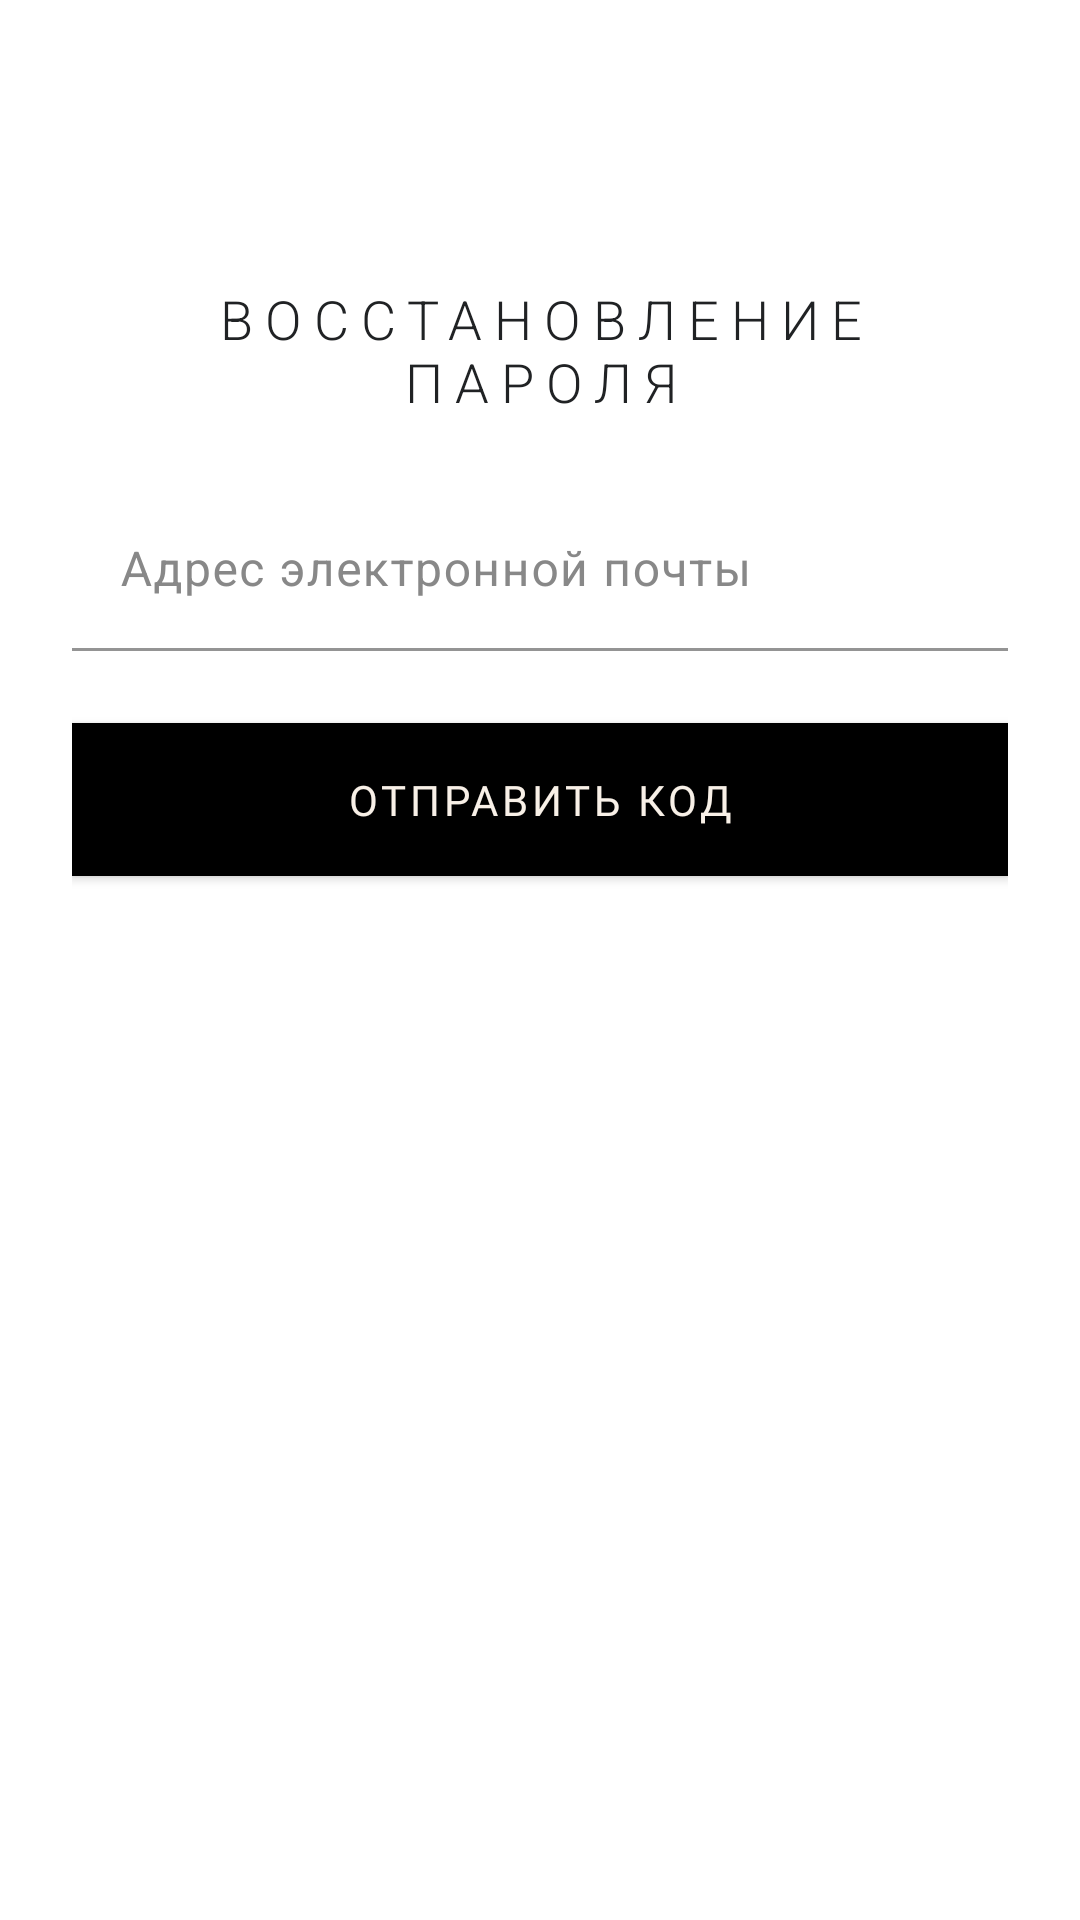

Android layout source for this screen:
<!-- AndroidManifest.xml: application theme Theme.OpenFashion -->
<!-- res/layout/fragment_password_recovery.xml -->
<?xml version="1.0" encoding="utf-8"?>
<androidx.constraintlayout.widget.ConstraintLayout
    xmlns:android="http://schemas.android.com/apk/res/android"
    xmlns:app="http://schemas.android.com/apk/res-auto"
    android:id="@+id/recoveryRoot"
    android:layout_width="match_parent"
    android:layout_height="match_parent"
    android:padding="24dp">

    
    <TextView
        android:id="@+id/recoveryTitle"
        android:layout_width="0dp"
        android:layout_height="wrap_content"
        android:text="@string/Password_recovery"
        android:gravity="center"
        android:textAppearance="@style/TextAppearance.OpenFashion.Title"
        app:layout_constraintStart_toStartOf="parent"
        app:layout_constraintEnd_toEndOf="parent"
        android:layout_marginTop="@dimen/margin_header"
        app:layout_constraintTop_toTopOf="@+id/recoveryRoot"/>

    
    <com.google.android.material.textfield.TextInputLayout
        android:id="@+id/recoveryEmailLayout"
        style="@style/Widget.OpenFashion.TextInputLayout"
        android:layout_width="0dp"
        android:layout_height="wrap_content"
        android:hint="@string/email"
        app:layout_constraintTop_toBottomOf="@id/recoveryTitle"
        app:layout_constraintStart_toStartOf="parent"
        app:layout_constraintEnd_toEndOf="parent"
        android:layout_marginTop="24dp">

        <com.google.android.material.textfield.TextInputEditText
            style="@style/Widget.OpenFashion.TextInputEditText"
            android:id="@+id/recoveryEmailEditText"
            android:layout_width="match_parent"
            android:layout_height="wrap_content"
            android:inputType="textEmailAddress"/>
    </com.google.android.material.textfield.TextInputLayout>

    
    <com.google.android.material.button.MaterialButton
        android:id="@+id/sendOtpButton"
        style="@style/Widget.OpenFashion.Button"
        android:layout_width="0dp"
        android:layout_height="wrap_content"
        android:text="@string/Send_code"
        app:layout_constraintEnd_toEndOf="parent"
        app:layout_constraintStart_toStartOf="parent"
        android:layout_marginTop="24dp"
        app:layout_constraintTop_toBottomOf="@+id/recoveryEmailLayout" />

    
    <ProgressBar
        android:id="@+id/recoveryProgress"
        android:layout_width="48dp"
        android:layout_height="48dp"
        style="?android:attr/progressBarStyleLarge"
        android:visibility="gone"
        app:layout_constraintTop_toBottomOf="@id/sendOtpButton"
        app:layout_constraintStart_toStartOf="parent"
        app:layout_constraintEnd_toEndOf="parent"
        android:layout_marginTop="24dp"/>

    
    <com.google.android.material.textview.MaterialTextView
        android:id="@+id/recoveryErrorText"
        android:layout_width="0dp"
        android:layout_height="wrap_content"
        android:textColor="@color/colorError"
        android:visibility="gone"
        android:textAppearance="@style/TextAppearance.OpenFashion.Body.Medium"
        app:layout_constraintTop_toBottomOf="@id/recoveryProgress"
        app:layout_constraintStart_toStartOf="parent"
        app:layout_constraintEnd_toEndOf="parent"
        android:layout_marginTop="16dp"/>
</androidx.constraintlayout.widget.ConstraintLayout>
<!-- resources referenced by this layout -->
<resources>
  <color name="colorError">#C33A3A</color>
  <dimen name="margin_header">70dp</dimen>
  <string name="Password_recovery">Восстановление пароля</string>
  <string name="Send_code">Отправить код</string>
  <string name="email">Адрес электронной почты</string>
  <style name="TextAppearance.OpenFashion.Body.Medium" parent="TextAppearance.MaterialComponents.Body2">
          <item name="android:fontFamily">@font/tenor_sans</item>
          <item name="android:textSize">16sp</item>
          <item name="android:textColor">@color/text2</item>
      </style>
  <style name="TextAppearance.OpenFashion.Title" parent="TextAppearance.MaterialComponents.Headline1">
          <item name="android:fontFamily">@font/tenor_sans</item>
          <item name="android:textSize">18sp</item>
          <item name="android:textColor">@color/text</item>
          <item name="android:textAllCaps">true</item>
          <item name="android:letterSpacing">0.22</item>
      </style>
  <style name="Widget.OpenFashion.TextInputEditText" parent="TextAppearance.OpenFashion.Caption">
          <item name="android:textSize">16sp</item>
          <item name="android:textColor">@color/Body</item>
      </style>
  <color name="text2">#727272</color>
  <color name="text">#202224</color>
  <style name="Shape.OpenFashion.MediumComponent" parent="ShapeAppearance.MaterialComponents.MediumComponent">
          <item name="cornerFamily">rounded</item>
          <item name="cornerSize">8dp</item>
      </style>
  <style name="TextAppearance.OpenFashion.Caption" parent="TextAppearance.MaterialComponents.Caption">
          <item name="android:fontFamily">@font/tenor_sans</item>
          <item name="android:textSize">12sp</item>
          <item name="android:textColor">@color/grey</item>
      </style>
  <color name="Body">#333333</color>
  <color name="white">#FFFFFF</color>
  <color name="Placeholder">#888888</color>
  <color name="Primary">#A8715A</color>
  <color name="TitleActive">#000000</color>
  <color name="Secondary">#DD8560</color>
  <style name="TextAppearance.OpenFashion.SubTitle2" parent="TextAppearance.MaterialComponents.Subtitle2">
          <item name="android:fontFamily">@font/tenor_sans</item>
          <item name="android:textSize">14sp</item>
          <item name="android:textColor">@color/text</item>
          <item name="android:textAllCaps">true</item>
          <item name="android:letterSpacing">0.12</item>
      </style>
  <style name="TextAppearance.OpenFashion.Body.Large" parent="TextAppearance.MaterialComponents.Body1">
          <item name="android:fontFamily">@font/tenor_sans</item>
          <item name="android:textSize">16sp</item>
          <item name="android:textColor">@color/text2</item>
      </style>
  <style name="TextAppearance.OpenFashion.Body.Small" parent="TextAppearance.MaterialComponents.Body2">
          <item name="android:fontFamily">@font/tenor_sans</item>
          <item name="android:textSize">12sp</item>
          <item name="android:textColor">@color/text2</item>
          <item name="android:lineHeight">16sp</item>
      </style>
  <style name="TextAppearance.OpenFashion.Button" parent="TextAppearance.MaterialComponents.Button">
          <item name="android:fontFamily">@font/tenor_sans</item>
          <item name="android:textSize">14sp</item>
          <item name="android:textColor">@color/Background</item>
          <item name="android:textAllCaps">false</item>
      </style>
  <style name="Shape.OpenFashion.SmallComponent" parent="ShapeAppearance.MaterialComponents.SmallComponent">
          <item name="cornerFamily">rounded</item>
          <item name="cornerSize">4dp</item>
      </style>
  <style name="Shape.OpenFashion.LargeComponent" parent="ShapeAppearance.MaterialComponents.LargeComponent">
          <item name="cornerFamily">rounded</item>
          <item name="cornerSize">12dp</item>
      </style>
  <color name="grey">#979797</color>
  <color name="Background">#F8F0E7</color>
  <color name="Input_Background">#F9F9F9</color>
  <color name="GrayScale">#DEDEDE</color>
</resources>
